Run: headless pygame with SDL's dummy video driver; simulated clock (each Clock.tick advances the game by its frame time, no real sleeping); random seed 0; keys injected as events and as key.get_pressed() state; no mouse input.
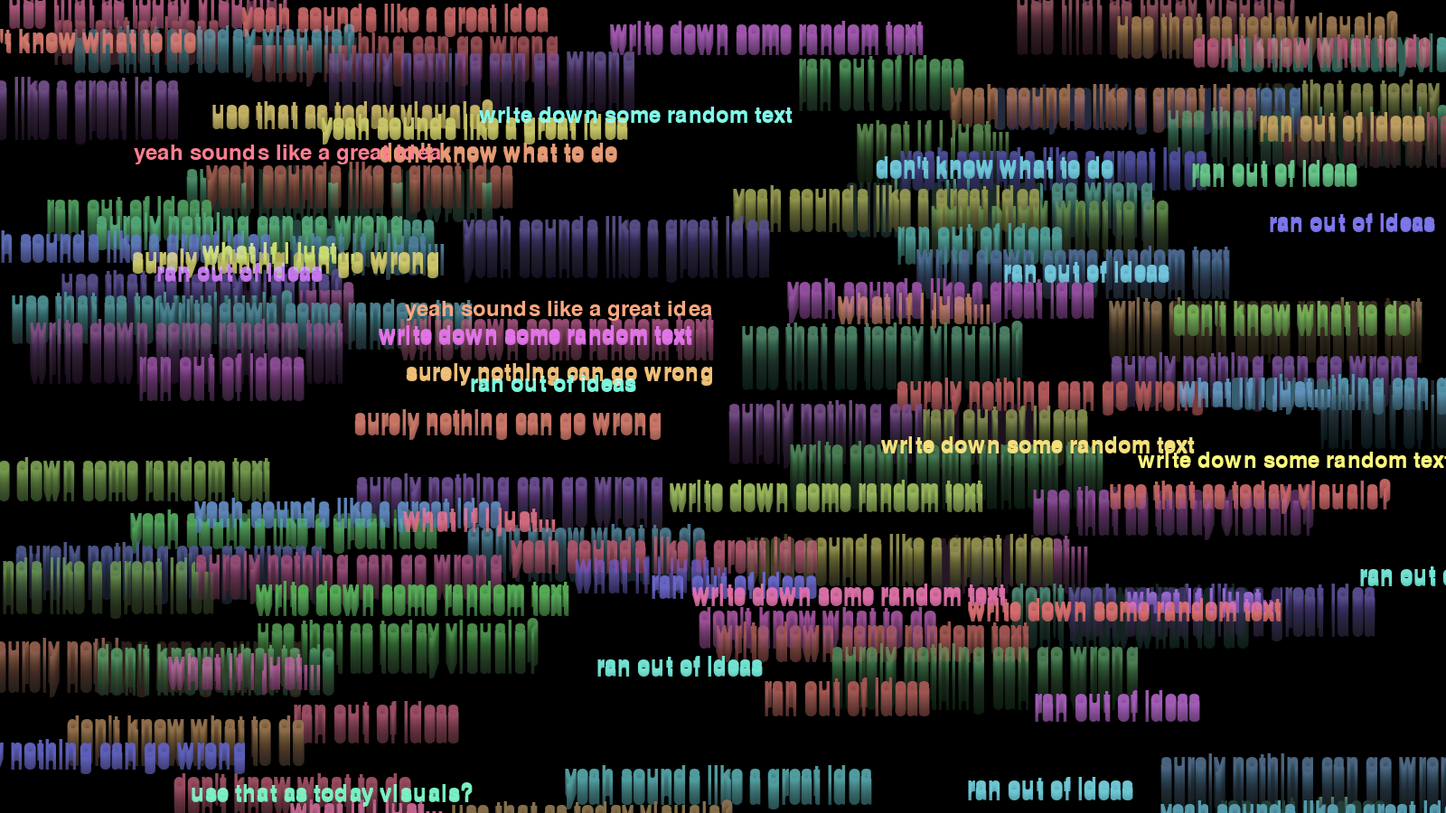
Frame 1 of 4 · flips 1–60 · no input
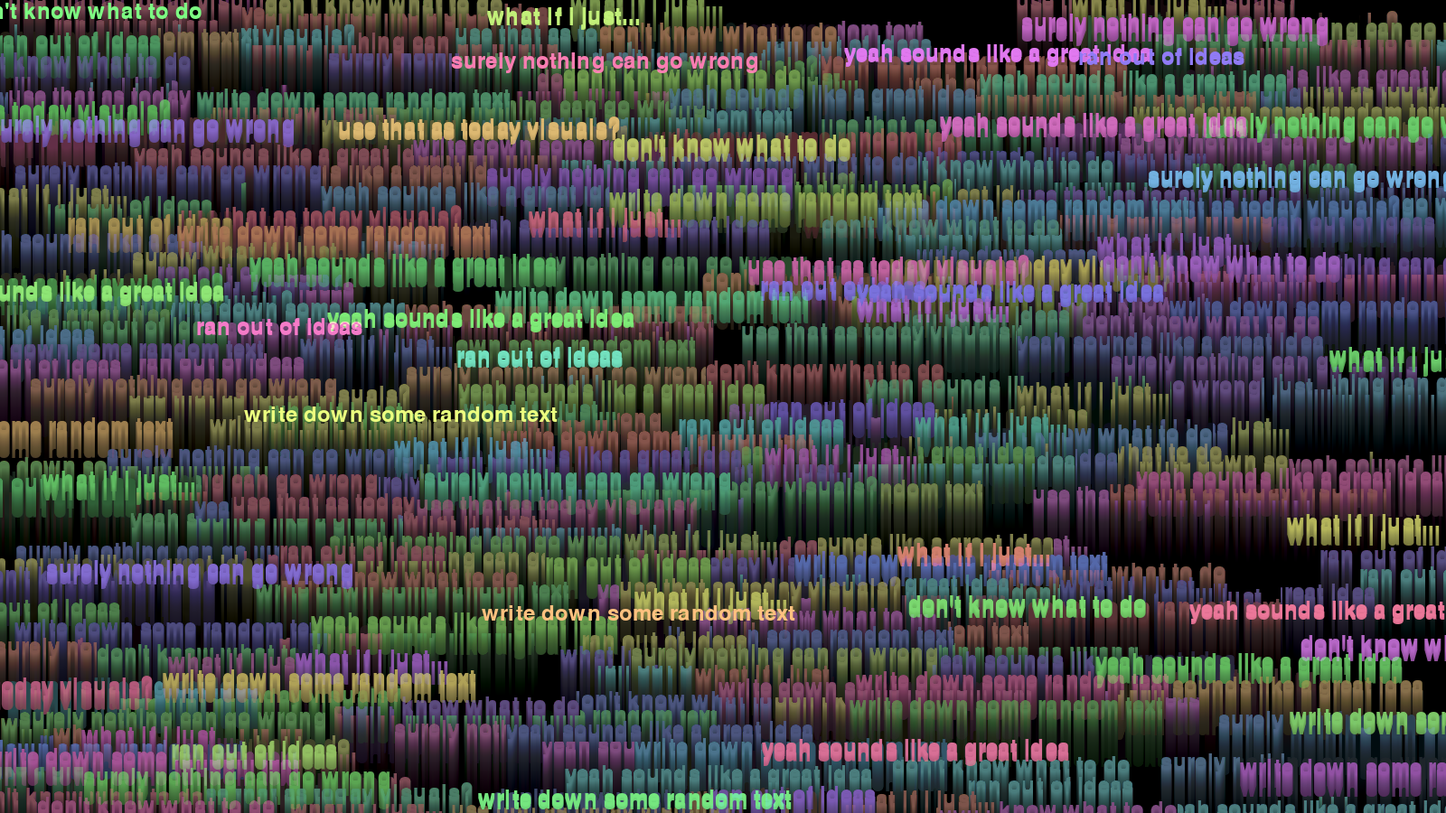
Frame 2 of 4 · flips 61–180 · tapped SPACE, RETURN · held RIGHT (→), D
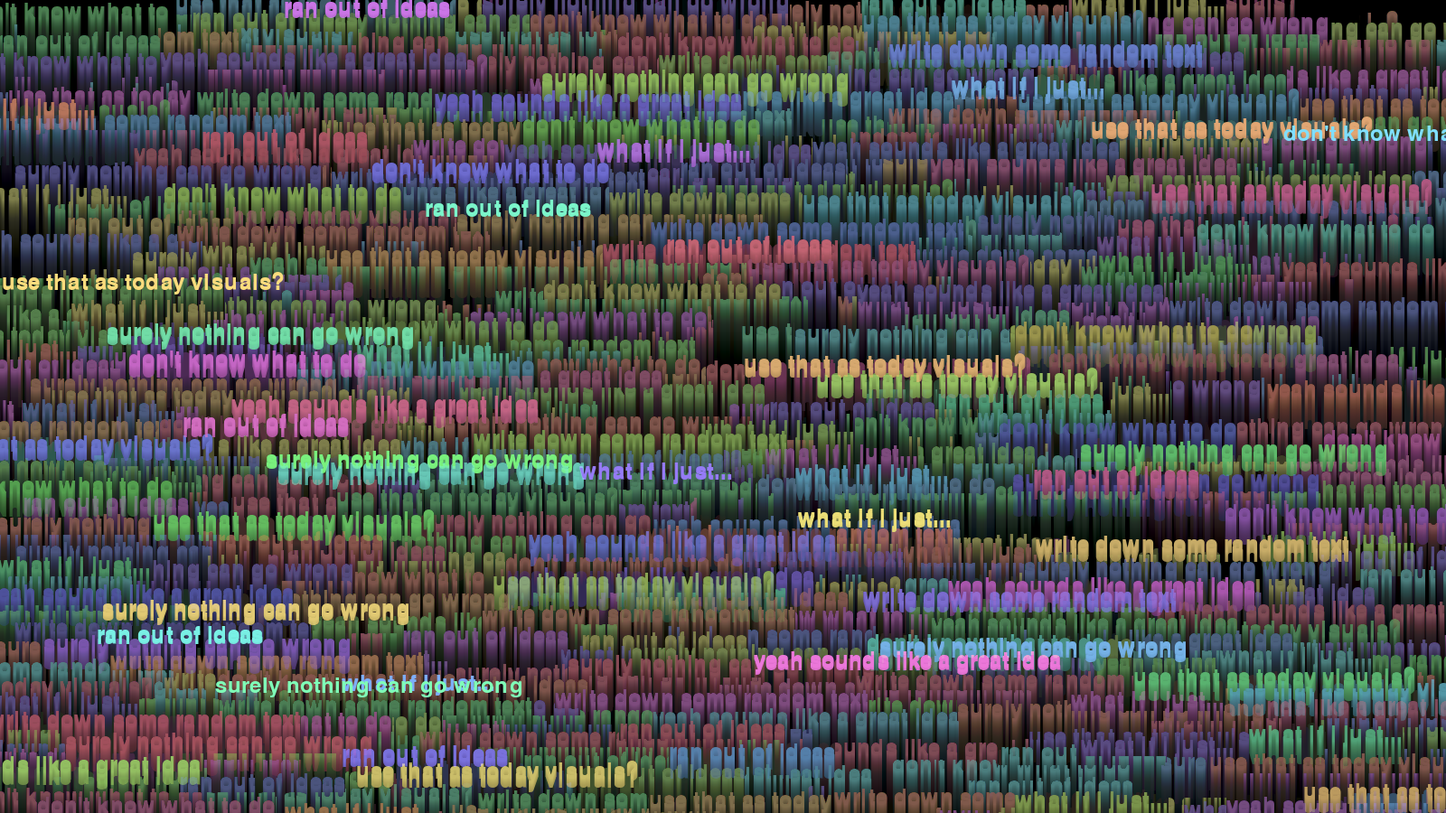
Frame 3 of 4 · flips 181–300 · held DOWN (↓), S
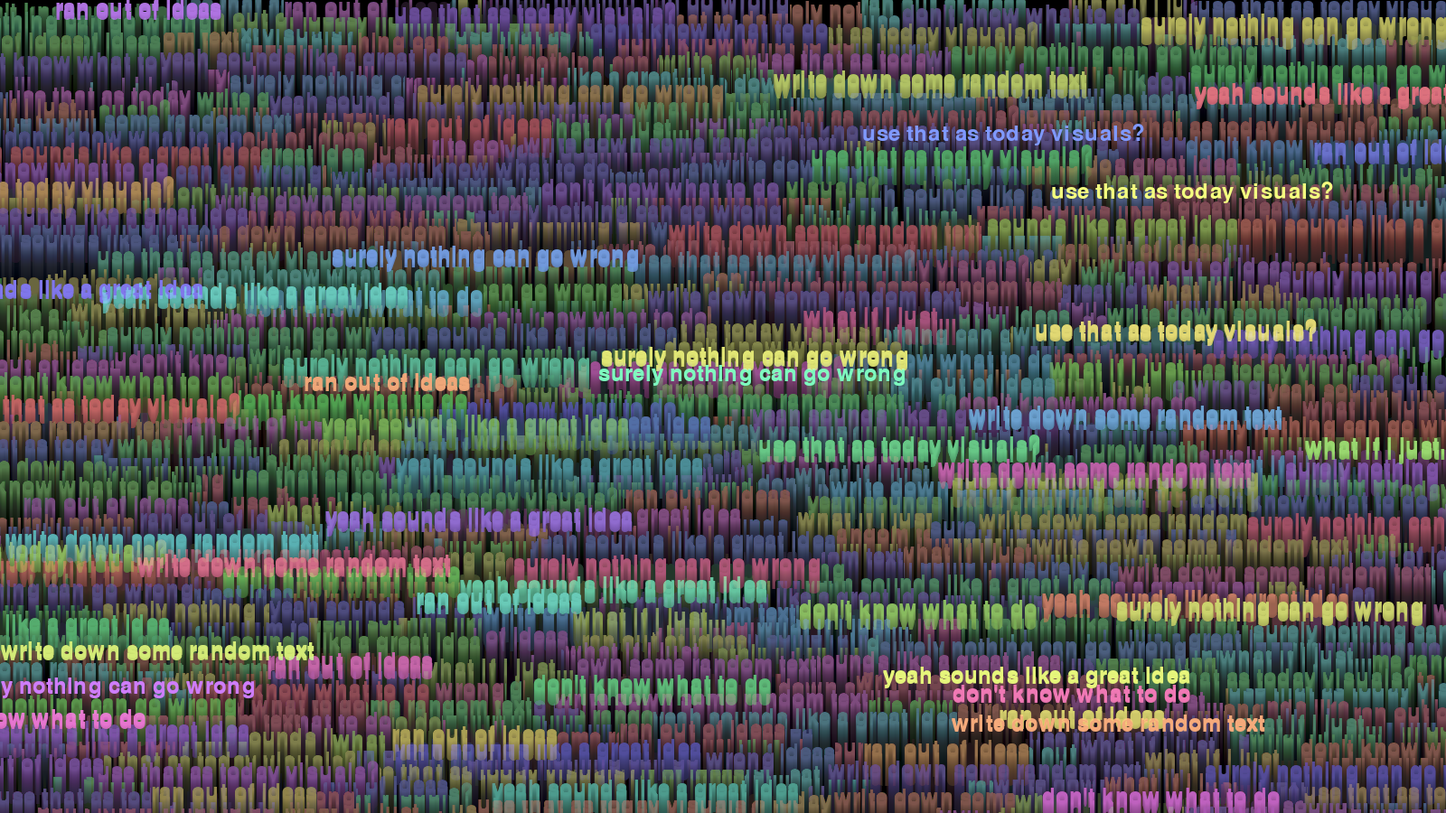
Frame 4 of 4 · flips 301–420 · held LEFT (←), A, UP (↑), W

The pygame program that drew these frames:

import pygame as pg
import random


window_size = (1600, 900)

pg.init()
canvas = pg.display.set_mode(window_size)
pg.display.set_caption("Title") # Title
clock = pg.time.Clock()

font = pg.font.SysFont("consolas", 35)

texts = [
    "ran out of ideas",
    "don't know what to do",
    "what if i just...",
    "write down some random text",
    # and
    "use that as today visuals?",
    "yeah sounds like a great idea",
    "surely nothing can go wrong"
]

overlay = pg.Surface(window_size)
overlay.fill((250, 250, 250))

original = pg.Surface(window_size)
original.set_alpha(5)


color = pg.Color(0)
run = True
while run:
    for ev in pg.event.get():
        if ev.type == pg.QUIT:
            run = False
            break
    
    canvas.blit(original, (0, 0))
    canvas.blit(canvas, (0, 1), None, pg.BLEND_MAX)
    canvas.blit(overlay, (0, 0), None, pg.BLEND_MULT)
    
    for i in range(2):
        color.hsva = (random.randint(0, 360), 50, 100, 100)
        pos = (random.randint(0, window_size[0]), random.randint(0, window_size[1]))
        txt = font.render(random.choice(texts), True, color)
        
        rect = txt.get_rect(center=pos)
        canvas.blit(txt, rect)
        pg.draw.rect(original, (0, 0, 0), rect)
        original.blit(txt, rect)
    
    pg.display.flip()
    print(f"{clock.get_fps():.2f} fps", end="\r")
    clock.tick(60)

pg.quit()
